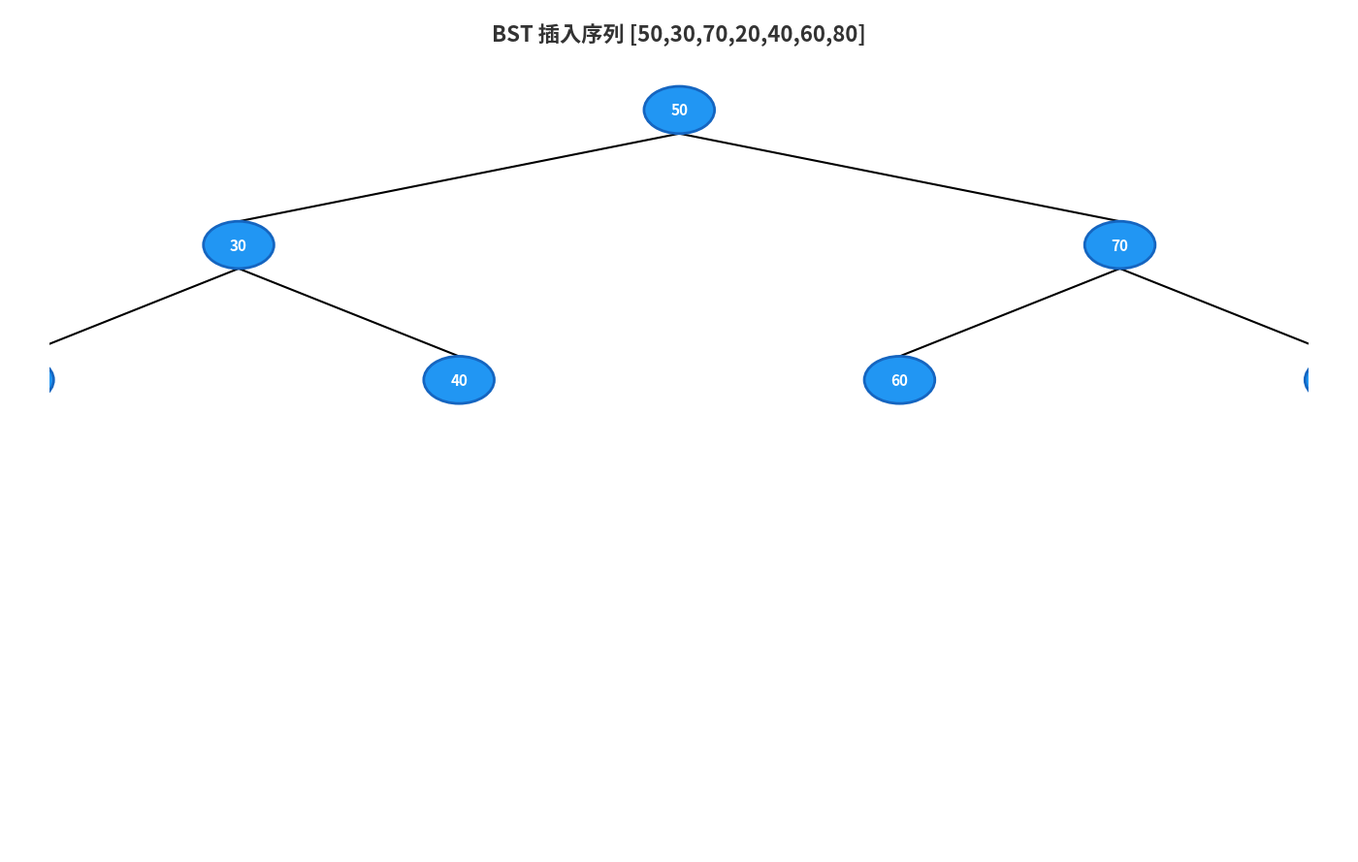
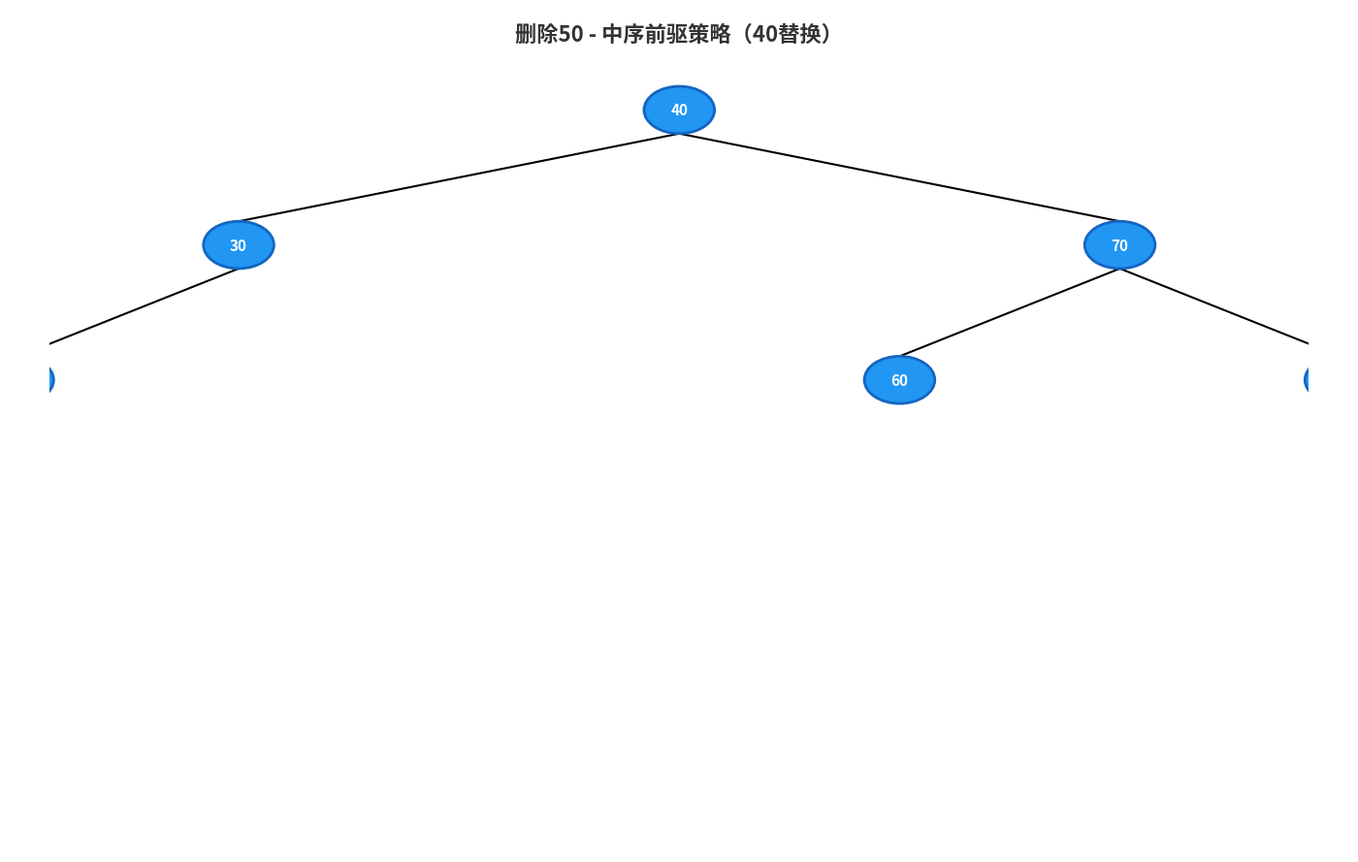
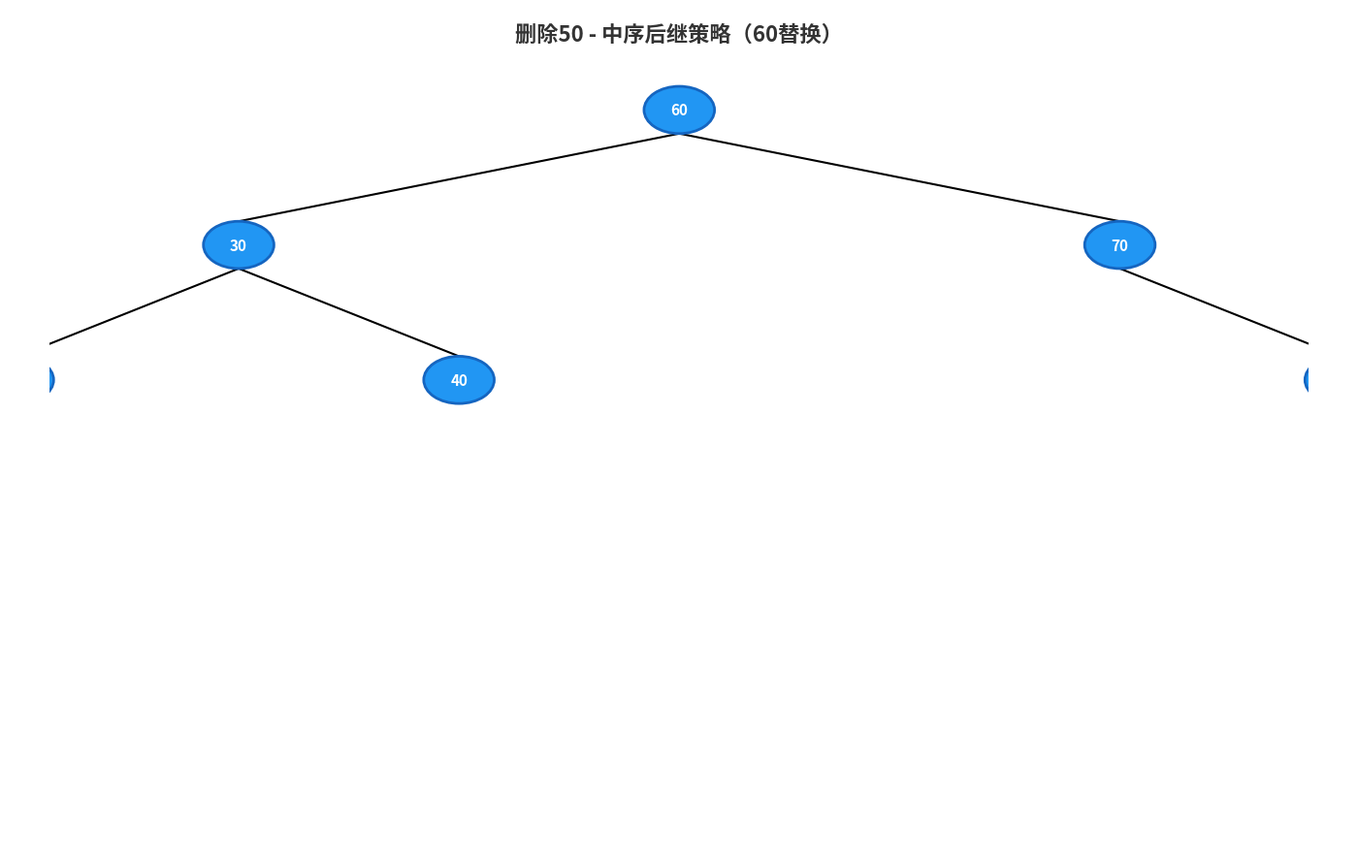

Write the Python code that produced these figures, in order.
import matplotlib.pyplot as plt
import matplotlib.patches as patches


class TreeNode:
    def __init__(self, val=0, left=None, right=None):
        self.val = val
        self.left = left
        self.right = right


class BST:
    def __init__(self):
        self.root = None

    def insert(self, val):
        """插入节点到BST"""
        if not self.root:
            self.root = TreeNode(val)
            return

        node = self.root
        while True:
            if val < node.val:
                if node.left:
                    node = node.left
                else:
                    node.left = TreeNode(val)
                    return
            else:
                if node.right:
                    node = node.right
                else:
                    node.right = TreeNode(val)
                    return

    def find_max(self, node):
        """找子树中的最大值（中序前驱）"""
        while node.right:
            node = node.right
        return node

    def find_min(self, node):
        """找子树中的最小值（中序后继）"""
        while node.left:
            node = node.left
        return node

    def delete_predecessor(self, root, val):
        """删除节点，用中序前驱替换"""
        if not root:
            return None

        if val < root.val:
            root.left = self.delete_predecessor(root.left, val)
        elif val > root.val:
            root.right = self.delete_predecessor(root.right, val)
        else:
            # 找到要删除的节点
            if not root.left:
                return root.right
            if not root.right:
                return root.left

            # 用中序前驱（左子树最大值）替换
            predecessor = self.find_max(root.left)
            root.val = predecessor.val
            root.left = self.delete_predecessor(root.left, predecessor.val)

        return root

    def delete_successor(self, root, val):
        """删除节点，用中序后继替换"""
        if not root:
            return None

        if val < root.val:
            root.left = self.delete_successor(root.left, val)
        elif val > root.val:
            root.right = self.delete_successor(root.right, val)
        else:
            # 找到要删除的节点
            if not root.left:
                return root.right
            if not root.right:
                return root.left

            # 用中序后继（右子树最小值）替换
            successor = self.find_min(root.right)
            root.val = successor.val
            root.right = self.delete_successor(root.right, successor.val)

        return root

    def inorder(self, root):
        """中序遍历"""
        result = []
        if root:
            result.extend(self.inorder(root.left))
            result.append(root.val)
            result.extend(self.inorder(root.right))
        return result


def draw_tree(root, title="BST", filename="bst.png"):
    """使用matplotlib绘制二叉树"""
    fig, ax = plt.subplots(1, 1, figsize=(14, 9))
    ax.set_xlim(0, 100)
    ax.set_ylim(0, 100)
    ax.axis('off')

    def draw_node(node, x, y, level, parent_x=None, parent_y=None):
        if not node:
            return

        node_radius = 2.8

        # 画连线
        if parent_x is not None and parent_y is not None:
            ax.plot([parent_x, x], [parent_y - node_radius, y + node_radius],
                    'k-', linewidth=1.5, zorder=1)

        # 画节点圆圈
        circle = patches.Circle((x, y), node_radius, facecolor='#2196F3',
                                edgecolor='#1565C0', linewidth=2, zorder=2)
        ax.add_patch(circle)

        # 写节点值
        ax.text(x, y, str(node.val), ha='center', va='center',
                fontsize=11, fontweight='bold', color='white', zorder=3)

        # 递归画子节点
        spread = 35 / (2 ** level)
        child_y = y - 16

        if node.left:
            draw_node(node.left, x - spread, child_y, level + 1, x, y)
        if node.right:
            draw_node(node.right, x + spread, child_y, level + 1, x, y)

    draw_node(root, 50, 88, 0)
    ax.text(50, 97, title, ha='center', va='center',
            fontsize=16, fontweight='bold', color='#333333')

    plt.tight_layout()
    plt.savefig(filename, dpi=150, bbox_inches='tight',
                facecolor='white', edgecolor='none')
    plt.show()
    print(f"已保存: {filename}")


# ==================== 主程序 ====================

# 任务1：依次插入序列，画出最终BST
print("=" * 50)
print("任务1：依次插入 [50, 30, 70, 20, 40, 60, 80]")
print("=" * 50)

bst1 = BST()
insert_sequence = [50, 30, 70, 20, 40, 60, 80]
for val in insert_sequence:
    bst1.insert(val)
    print(f"插入 {val} 后，中序遍历: {bst1.inorder(bst1.root)}")

draw_tree(bst1.root, title="BST 插入序列 [50,30,70,20,40,60,80]",
          filename="bst_insert.png")

# 任务2：删除根节点50，两种策略
print("\n" + "=" * 50)
print("任务2：删除根节点 50")
print("=" * 50)

# 策略1：中序前驱
bst_pre = BST()
for val in insert_sequence:
    bst_pre.insert(val)
print(f"删除前中序遍历: {bst_pre.inorder(bst_pre.root)}")

predecessor = bst_pre.find_max(bst_pre.root.left)
print(f"中序前驱（左子树最大值）: {predecessor.val}")

bst_pre.root = bst_pre.delete_predecessor(bst_pre.root, 50)
print(f"用中序前驱替换后中序遍历: {bst_pre.inorder(bst_pre.root)}")
draw_tree(bst_pre.root, title="删除50 - 中序前驱策略（40替换）",
          filename="bst_delete_predecessor.png")

# 策略2：中序后继
bst_suc = BST()
for val in insert_sequence:
    bst_suc.insert(val)

successor = bst_suc.find_min(bst_suc.root.right)
print(f"\n中序后继（右子树最小值）: {successor.val}")

bst_suc.root = bst_suc.delete_successor(bst_suc.root, 50)
print(f"用中序后继替换后中序遍历: {bst_suc.inorder(bst_suc.root)}")
draw_tree(bst_suc.root, title="删除50 - 中序后继策略（60替换）",
          filename="bst_delete_successor.png")


print("""
能混用,但是不推荐。

两种策略各自都能独立保证BST性质，替换后中序遍历仍然有序，所以每次删除时选哪种都可以。
但不推荐混用的原因在于：混用后树的结构变得随机不可预测，同一操作序列可能产生完全不同的树，
不利于调试和测试，也让平衡性更难保证。
实际工程中通常固定选用一种策略，一般选中序后继，代码更简洁；
教学或作业中则按题目要求或固定用一种即可。
需要维持平衡时，可根据左右子树高度差决定，左子树更高用中序前驱，右子树更高用中序后继。
总之，能混用，但固定用一种更规范。
""")
